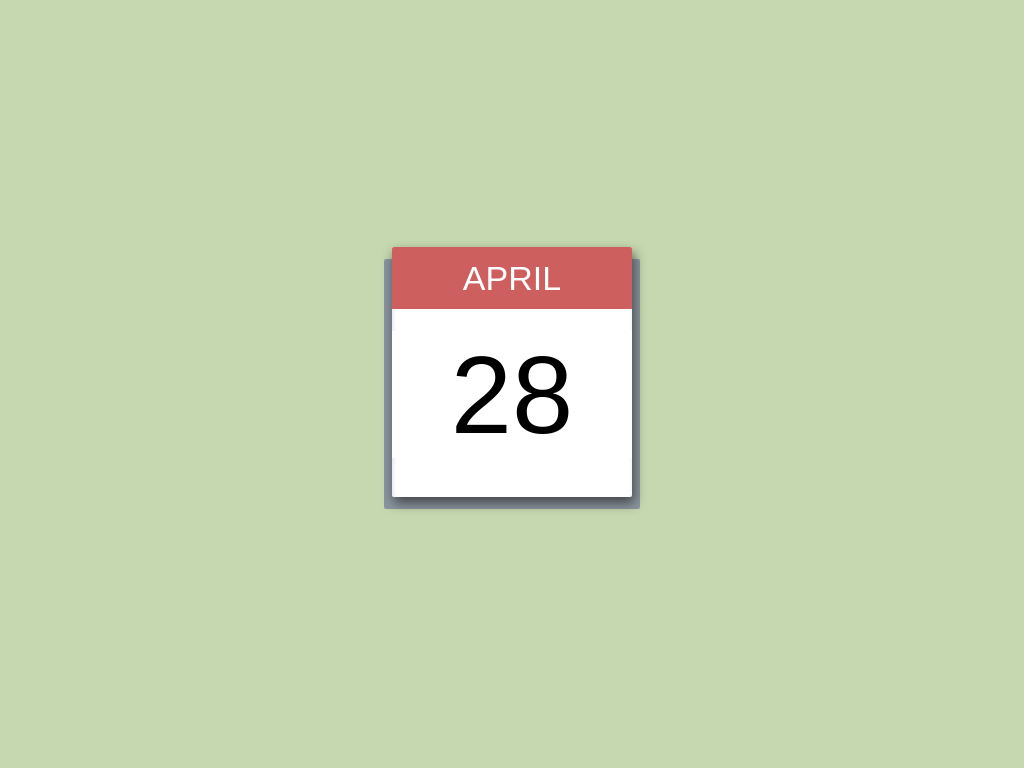

Here is a drawing made with CSS. Write the source that renders it.

<!-- file: index.html -->
<html>
  <head>
    <title>Css Calendar</title>
    <link href="styles.css" rel="stylesheet" />
  </head>
  <body class="center-contents">
    <div class="base-div center-contents">
      <div class="calendar-base">
        <div class="wrapper">
          <div class="month-card center-contents">
            APRIL
          </div>
          <div class="date-card">
            28
          </div>
        </div>
      </div>
    </div>
  </body>
</html>

/* file: styles.css */
body {
  background-color: #c6d8af;
  font-family: sans-serif;
}

.center-contents {
  display: flex;
  justify-content: center;
  align-items: center;
}

.base-div {
  background-color: #8a959f;
  height: 250px;
  width: 256px;
  border-radius: 2px;
  position: relative;
}

.calendar-base {
  background-color: white;
  height: 250px;
  width: 240px;
  border-radius: 2px;
  position: absolute;
  bottom: 12px;
  box-shadow: 2px 6px 12px #44474a;
}

.wrapper {
  box-shadow: 1px 3px 5px #e1e1e1 inset;
  height: inherit;
  width: inherit;
  border-radius: 2px;
}

.month-card {
  height: 62px;
  background-color: #ce5f5f;
  color: white;
  font-size: 34px;
  font-weight: 700px;
  border-radius: 2px 2px 0 0;
}

.date-card {
  color: #000000;
  background-color: white;
  font-size: 110px;
  text-align: center;
  margin-top: 22px;
  font-weight: 700px;
}